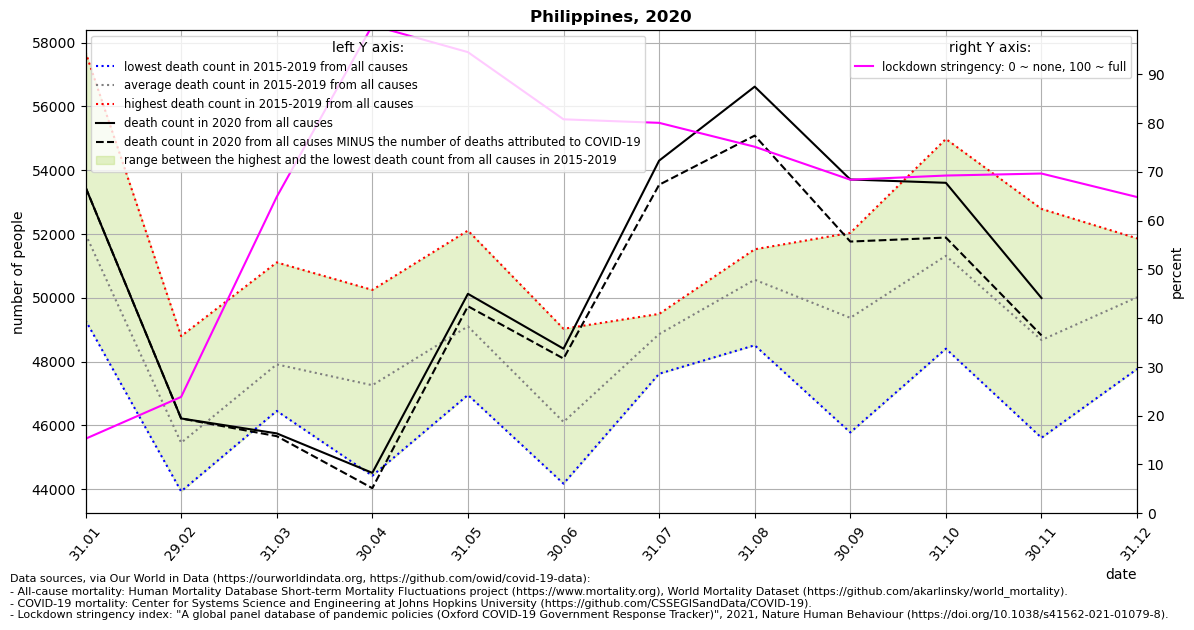

The file beside this chart, header and first rows:
location, date, time, time_unit, deaths_2010_all_ages, deaths_2011_all_ages, deaths_2012_all_ages, deaths_2013_all_ages, deaths_2014_all_ages, deaths_2015_all_ages, deaths_2016_all_ages, deaths_2017_all_ages, deaths_2018_all_ages, deaths_2019_all_ages, deaths_2020_all_ages, deaths_2021_all_ages, new_deaths, stringency_index, deaths_min, deaths_max, deaths_mean, deaths_noncovid
Philippines, 2020-01-31, 1, monthly, , , , , , 50381, 49293, 50476, 52126, 57701, 53466, , 0.0, 15.28, 49293, 57701, 51995, 53466
Philippines, 2020-02-29, 2, monthly, , , , , , 44540, 43931, 44765, 45236, 48798, 46216, , 1.0, 23.85, 43931, 48798, 45454, 46215
Philippines, 2020-03-31, 3, monthly, , , , , , 46452, 46493, 47136, 48366, 51109, 45748, , 87.0, 64.84, 46452, 51109, 47911, 45661
Philippines, 2020-04-30, 4, monthly, , , , , , 44421, 47511, 46487, 47626, 50247, 44510, , 480.0, 100.0, 44421, 50247, 47258, 44030
Philippines, 2020-05-31, 5, monthly, , , , , , 46953, 48648, 48141, 49662, 52108, 50124, , 389.0, 94.51, 46953, 52108, 49102, 49735
Philippines, 2020-06-30, 6, monthly, , , , , , 44172, 44862, 46118, 46353, 49028, 48403, , 309.0, 80.74, 44172, 49028, 46107, 48094
Philippines, 2020-07-31, 7, monthly, , , , , , 47618, 48848, 48913, 49424, 49494, 54300, , 757.0, 80.02, 47618, 49494, 48859, 53543
Philippines, 2020-08-31, 8, monthly, , , , , , 48511, 51521, 51154, 51375, 50265, 56620, , 1535, 75.12, 48511, 51521, 50565, 55085
Philippines, 2020-09-30, 9, monthly, , , , , , 45777, 51728, 47870, 49444, 52035, 53709, , 1946, 68.36, 45777, 52035, 49371, 51763
Philippines, 2020-10-31, 10, monthly, , , , , , 48404, 52357, 49922, 50917, 54980, 53605, , 1717, 69.22, 48404, 54980, 51316, 51888
Philippines, 2020-11-30, 11, monthly, , , , , , 45610, 48015, 48225, 48736, 52787, 49992, , 1171, 69.63, 45610, 52787, 48675, 48821
Philippines, 2020-12-31, 12, monthly, , , , , , 47766, 48976, 50030, 51444, 51862, , , 852.0, 64.81, 47766, 51862, 50016, 
